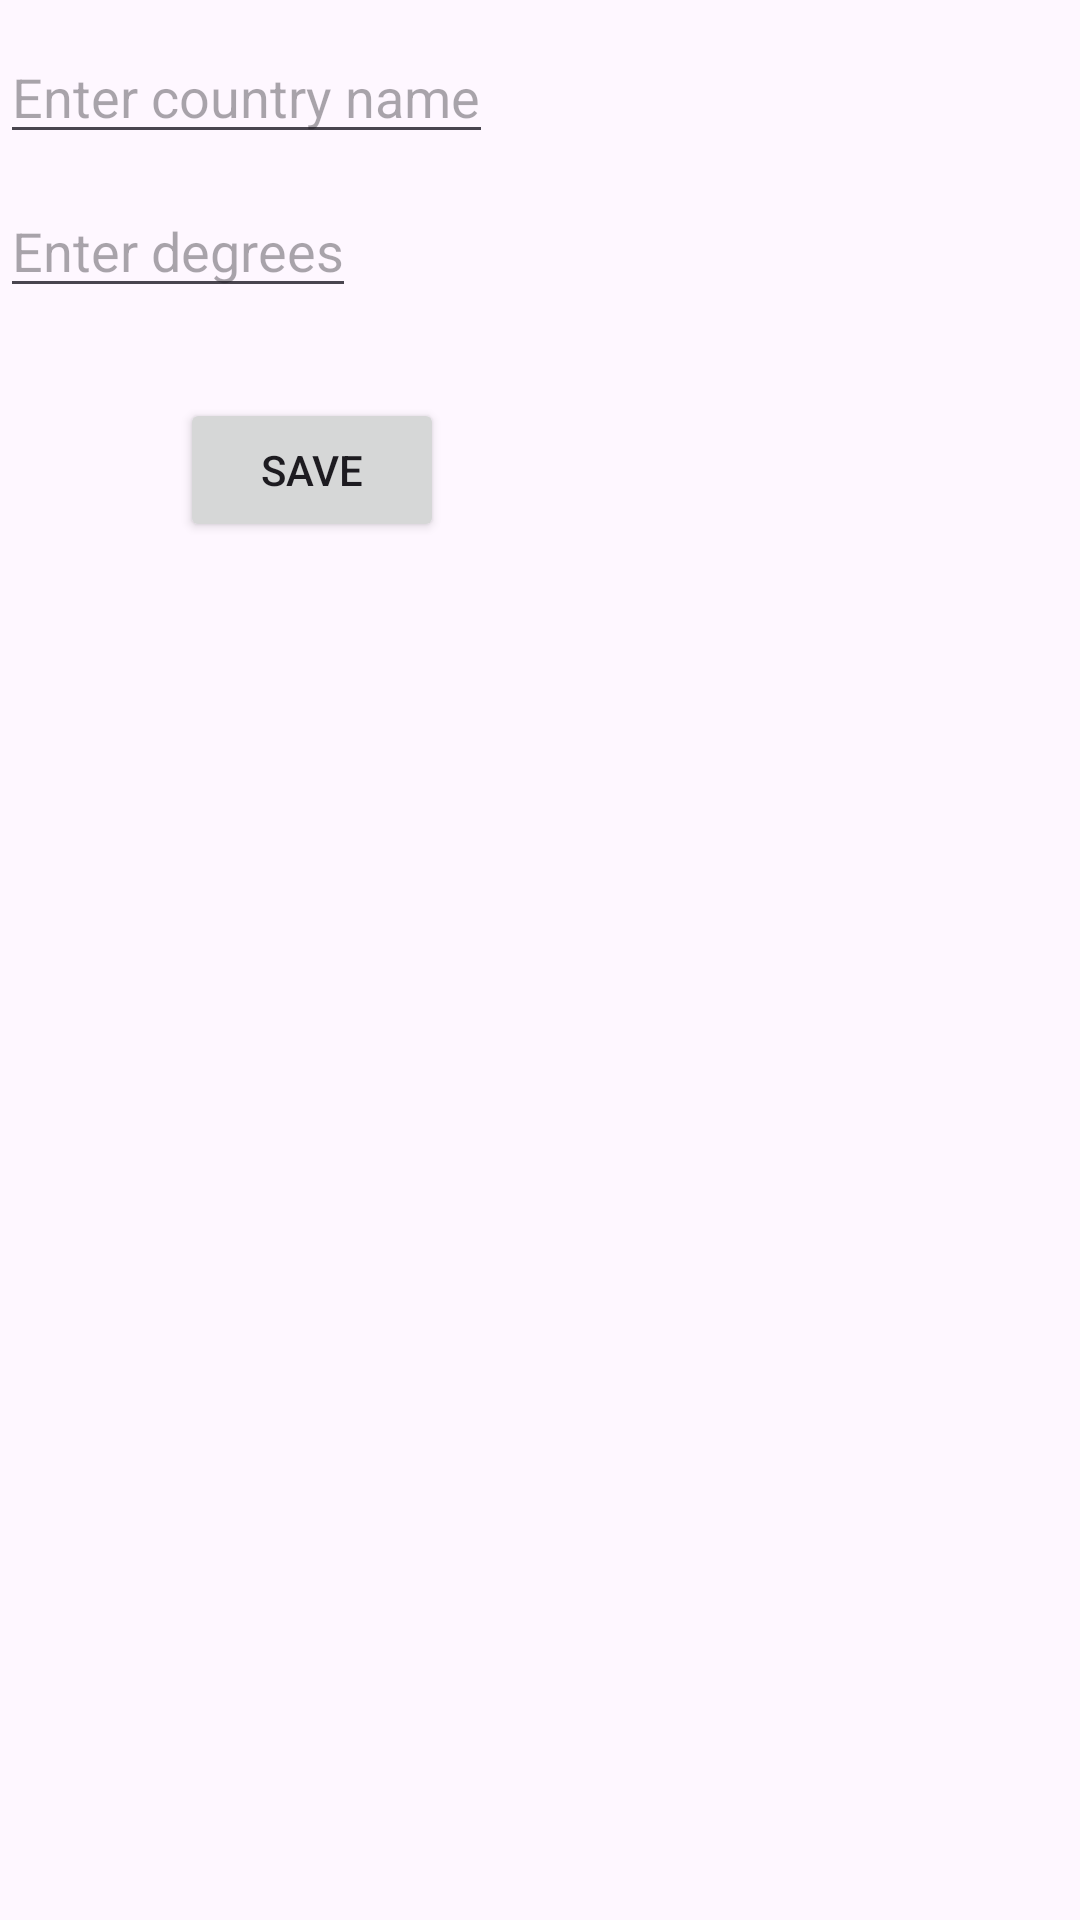

Write the Android layout XML for this screen, with the resource values it uses.
<!-- AndroidManifest.xml: application theme Theme.Orai -->
<!-- res/layout/edit_popup.xml -->
<?xml version="1.0" encoding="utf-8"?>
<RelativeLayout xmlns:android="http://schemas.android.com/apk/res/android"
    android:id="@+id/popup"
    android:layout_width="match_parent"
    android:layout_height="match_parent"
    android:backgroundTint="@color/black">

    <EditText
        android:id="@+id/edit_country"
        android:layout_width="wrap_content"
        android:layout_height="wrap_content"
        android:layout_marginTop="10dp"
        android:hint="@string/popup_edit_country"/>

    <EditText
        android:id="@+id/edit_degrees"
        android:layout_width="wrap_content"
        android:layout_height="wrap_content"
        android:layout_below="@id/edit_country"
        android:inputType="numberDecimal"
        android:layout_marginTop="10dp"
        android:hint="@string/popup_edit_degrees"/>

    <Button
        android:id="@+id/save_popup"
        android:layout_width="wrap_content"
        android:layout_height="wrap_content"
        android:layout_below="@id/edit_degrees"
        android:layout_marginTop="30dp"
        android:layout_marginLeft="60dp"
        android:text="@string/popup_save_button"/>


</RelativeLayout>
<!-- resources referenced by this layout -->
<resources>
  <color name="black">#FF000000</color>
  <string name="popup_edit_country">Enter country name</string>
  <string name="popup_edit_degrees">Enter degrees</string>
  <string name="popup_save_button">Save</string>
  <style name="Theme.Orai" parent="Base.Theme.Orai" />
  <style name="Base.Theme.Orai" parent="Theme.Material3.DayNight.NoActionBar">
          
          
      </style>
</resources>
